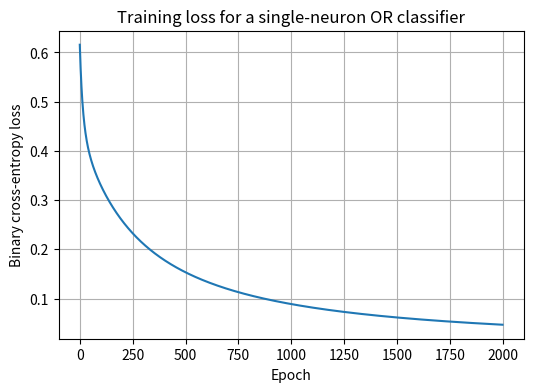
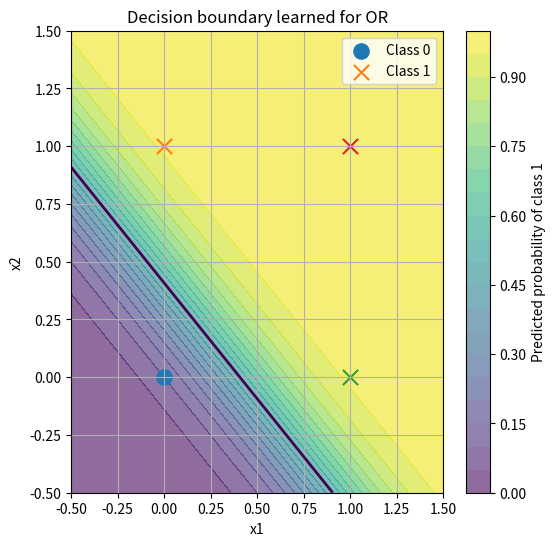
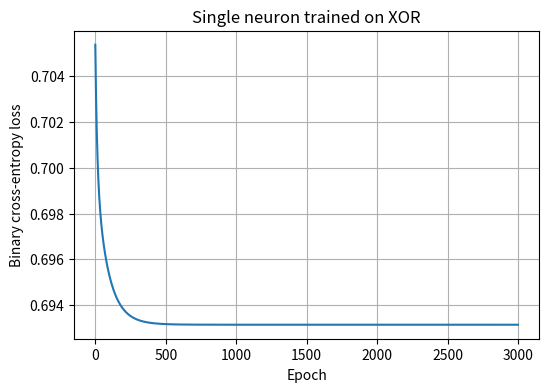
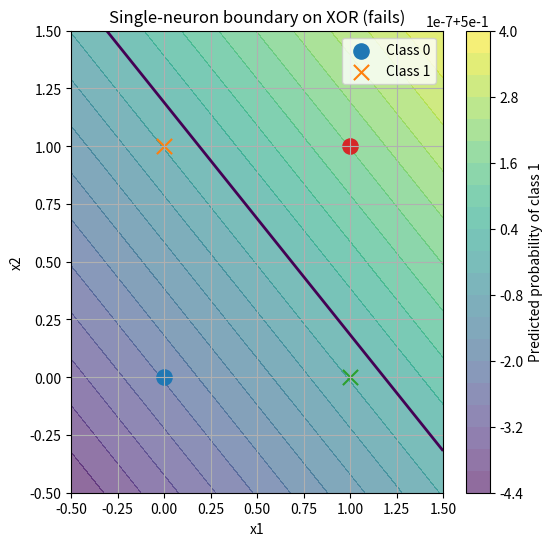
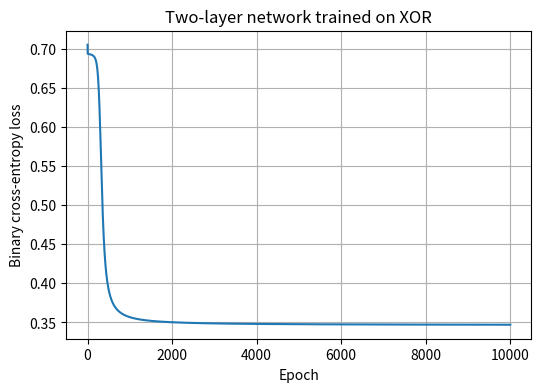
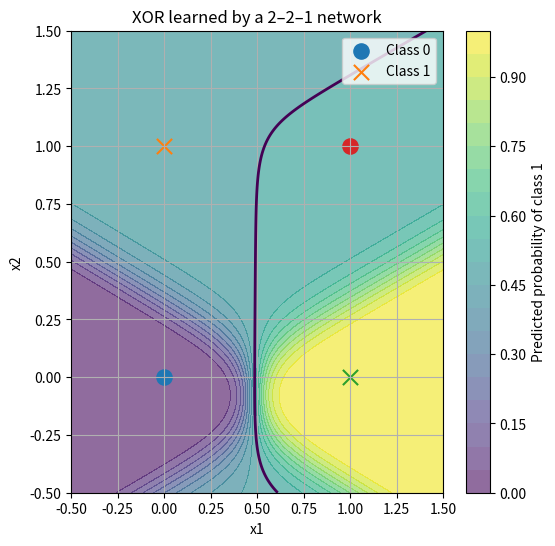
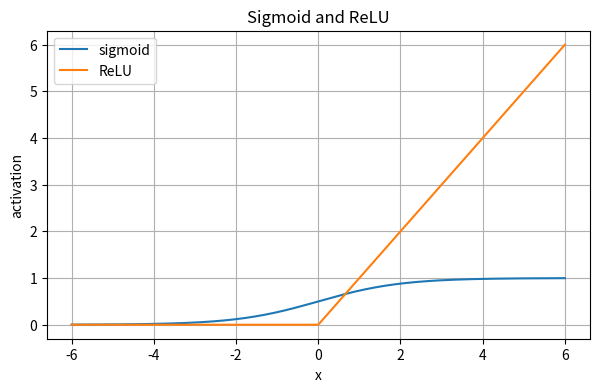

The script that saved these images, in order:
import numpy as np
import matplotlib.pyplot as plt

# OR dataset
X = np.array([
    [0, 0],
    [0, 1],
    [1, 0],
    [1, 1]
], dtype=float)

y = np.array([[0], [1], [1], [1]], dtype=float)

np.random.seed(42)
w = np.random.randn(2, 1)
b = np.zeros((1,))

def sigmoid(z):
    return 1 / (1 + np.exp(-z))

def forward_single(X, w, b):
    return sigmoid(X @ w + b)

def binary_cross_entropy(y_true, y_pred):
    eps = 1e-8
    return -np.mean(
        y_true * np.log(y_pred + eps) +
        (1 - y_true) * np.log(1 - y_pred + eps)
    )

learning_rate = 0.1
epochs = 2000

loss_history = []

for epoch in range(epochs):
    y_hat = forward_single(X, w, b)

    m = X.shape[0]
    dz = y_hat - y
    dw = (X.T @ dz) / m
    db = np.sum(dz) / m

    w -= learning_rate * dw
    b -= learning_rate * db

    loss = binary_cross_entropy(y, y_hat)
    loss_history.append(loss)

    if epoch % 400 == 0:
        print(f"Epoch {epoch:4d} | Loss: {loss:.6f}")

print("\nFinal probabilities:")
print(np.round(forward_single(X, w, b), 4))

print("\nPredicted classes:")
print((forward_single(X, w, b) > 0.5).astype(int))

print("\nTrue classes:")
print(y.astype(int))

plt.figure(figsize=(6, 4))
plt.plot(loss_history)
plt.xlabel("Epoch")
plt.ylabel("Binary cross-entropy loss")
plt.title("Training loss for a single-neuron OR classifier")
plt.grid(True)
plt.show()

def plot_single_neuron_boundary(X, y, w, b, title):
    x_min, x_max = -0.5, 1.5
    y_min, y_max = -0.5, 1.5

    xx, yy = np.meshgrid(
        np.linspace(x_min, x_max, 250),
        np.linspace(y_min, y_max, 250)
    )

    grid = np.c_[xx.ravel(), yy.ravel()]
    probs = forward_single(grid, w, b).reshape(xx.shape)

    plt.figure(figsize=(6, 6))
    plt.contourf(xx, yy, probs, levels=20, alpha=0.6)
    plt.colorbar(label="Predicted probability of class 1")
    plt.contour(xx, yy, probs, levels=[0.5], linewidths=2)

    for i in range(len(X)):
        if y[i, 0] == 0:
            plt.scatter(X[i, 0], X[i, 1], marker='o', s=120, label='Class 0' if i == 0 else "")
        else:
            plt.scatter(X[i, 0], X[i, 1], marker='x', s=120, label='Class 1' if i == 1 else "")

    plt.xlabel("x1")
    plt.ylabel("x2")
    plt.title(title)
    plt.legend()
    plt.grid(True)
    plt.show()

plot_single_neuron_boundary(X, y, w, b, "Decision boundary learned for OR")

# XOR dataset
X_xor = np.array([
    [0, 0],
    [0, 1],
    [1, 0],
    [1, 1]
], dtype=float)

y_xor = np.array([[0], [1], [1], [0]], dtype=float)

# Train a single neuron on XOR just to show the limitation
np.random.seed(42)
w_xor = np.random.randn(2, 1)
b_xor = np.zeros((1,))

loss_history_xor_single = []

for epoch in range(3000):
    y_hat = forward_single(X_xor, w_xor, b_xor)

    m = X_xor.shape[0]
    dz = y_hat - y_xor
    dw = (X_xor.T @ dz) / m
    db = np.sum(dz) / m

    w_xor -= 0.1 * dw
    b_xor -= 0.1 * db

    loss_history_xor_single.append(binary_cross_entropy(y_xor, y_hat))

print("Probabilities from single neuron on XOR:")
print(np.round(forward_single(X_xor, w_xor, b_xor), 4))

print("\nPredicted classes:")
print((forward_single(X_xor, w_xor, b_xor) > 0.5).astype(int))

print("\nTrue classes:")
print(y_xor.astype(int))

plt.figure(figsize=(6, 4))
plt.plot(loss_history_xor_single)
plt.xlabel("Epoch")
plt.ylabel("Binary cross-entropy loss")
plt.title("Single neuron trained on XOR")
plt.grid(True)
plt.show()

plot_single_neuron_boundary(X_xor, y_xor, w_xor, b_xor, "Single-neuron boundary on XOR (fails)")

np.random.seed(42)

input_size = 2
hidden_size = 2
output_size = 1

W1 = np.random.randn(input_size, hidden_size)
b1 = np.zeros((1, hidden_size))

W2 = np.random.randn(hidden_size, output_size)
b2 = np.zeros((1, output_size))

def sigmoid_derivative(a):
    return a * (1 - a)

def forward_two_layer(X, W1, b1, W2, b2):
    z1 = X @ W1 + b1
    a1 = sigmoid(z1)
    z2 = a1 @ W2 + b2
    a2 = sigmoid(z2)
    return z1, a1, z2, a2

learning_rate = 1.0
epochs = 10000
loss_history_xor_deep = []

for epoch in range(epochs):
    z1, a1, z2, y_hat = forward_two_layer(X_xor, W1, b1, W2, b2)

    m = X_xor.shape[0]

    dz2 = y_hat - y_xor
    dW2 = (a1.T @ dz2) / m
    db2 = np.sum(dz2, axis=0, keepdims=True) / m

    dz1 = (dz2 @ W2.T) * sigmoid_derivative(a1)
    dW1 = (X_xor.T @ dz1) / m
    db1 = np.sum(dz1, axis=0, keepdims=True) / m

    W2 -= learning_rate * dW2
    b2 -= learning_rate * db2
    W1 -= learning_rate * dW1
    b1 -= learning_rate * db1

    loss = binary_cross_entropy(y_xor, y_hat)
    loss_history_xor_deep.append(loss)

    if epoch % 2000 == 0:
        print(f"Epoch {epoch:5d} | Loss: {loss:.6f}")

_, _, _, y_hat = forward_two_layer(X_xor, W1, b1, W2, b2)

print("\nPredicted probabilities:")
print(np.round(y_hat, 4))

print("\nPredicted classes:")
print((y_hat > 0.5).astype(int))

print("\nTrue classes:")
print(y_xor.astype(int))

plt.figure(figsize=(6, 4))
plt.plot(loss_history_xor_deep)
plt.xlabel("Epoch")
plt.ylabel("Binary cross-entropy loss")
plt.title("Two-layer network trained on XOR")
plt.grid(True)
plt.show()

def predict_proba_two_layer(grid_points, W1, b1, W2, b2):
    _, _, _, out = forward_two_layer(grid_points, W1, b1, W2, b2)
    return out

x_min, x_max = -0.5, 1.5
y_min, y_max = -0.5, 1.5

xx, yy = np.meshgrid(
    np.linspace(x_min, x_max, 300),
    np.linspace(y_min, y_max, 300)
)

grid = np.c_[xx.ravel(), yy.ravel()]
Z = predict_proba_two_layer(grid, W1, b1, W2, b2).reshape(xx.shape)

plt.figure(figsize=(6, 6))
plt.contourf(xx, yy, Z, levels=20, alpha=0.6)
plt.colorbar(label="Predicted probability of class 1")
plt.contour(xx, yy, Z, levels=[0.5], linewidths=2)

for i in range(len(X_xor)):
    if y_xor[i, 0] == 0:
        plt.scatter(X_xor[i, 0], X_xor[i, 1], marker='o', s=120, label='Class 0' if i == 0 else "")
    else:
        plt.scatter(X_xor[i, 0], X_xor[i, 1], marker='x', s=120, label='Class 1' if i == 1 else "")

plt.xlabel("x1")
plt.ylabel("x2")
plt.title("XOR learned by a 2–2–1 network")
plt.legend()
plt.grid(True)
plt.show()

def relu(x):
    return np.maximum(0, x)

x = np.linspace(-6, 6, 400)
sig = sigmoid(x)
rel = relu(x)

plt.figure(figsize=(7, 4))
plt.plot(x, sig, label="sigmoid")
plt.plot(x, rel, label="ReLU")
plt.xlabel("x")
plt.ylabel("activation")
plt.title("Sigmoid and ReLU")
plt.grid(True)
plt.legend()
plt.show()
